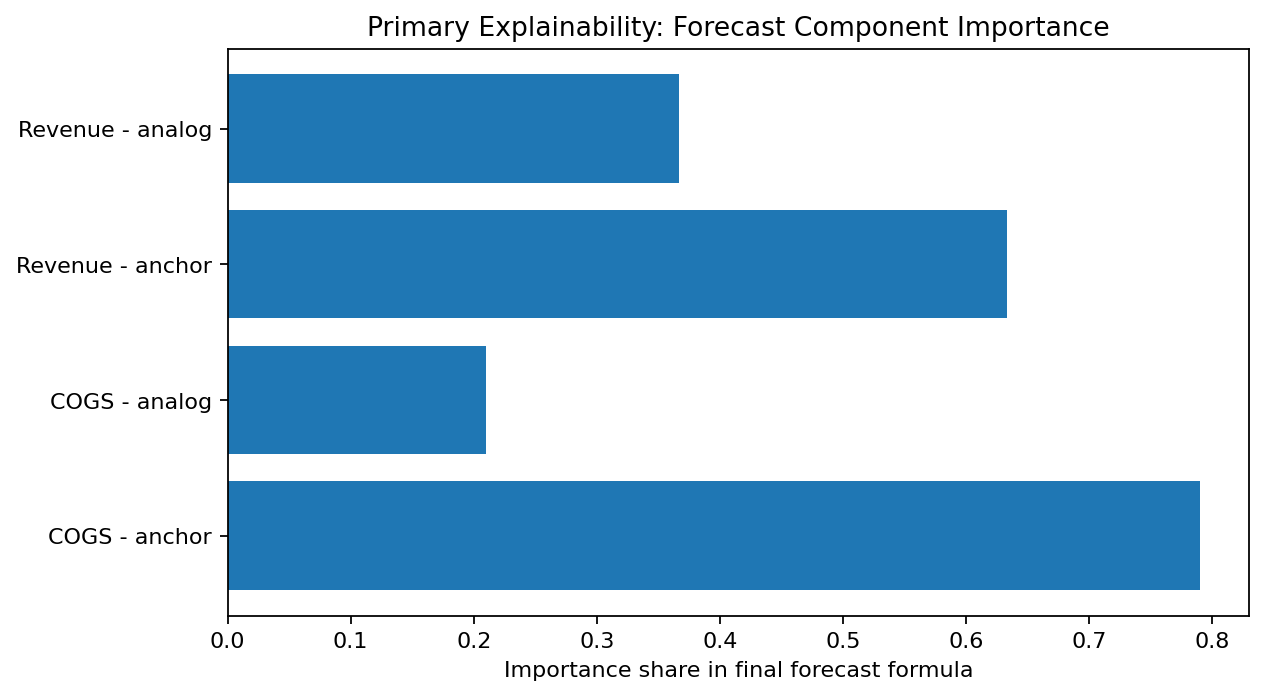

The data file committed next to this chart (first rows):
target, component, mean_daily_contribution, total_abs_contribution, importance_share
COGS, anchor, 3068377, 1681470460, 0.7904
COGS, analog, 813856, 445992939, 0.2096
Revenue, anchor, 2771007, 1518511868, 0.6329
Revenue, analog, 1607039, 880657527, 0.3671
